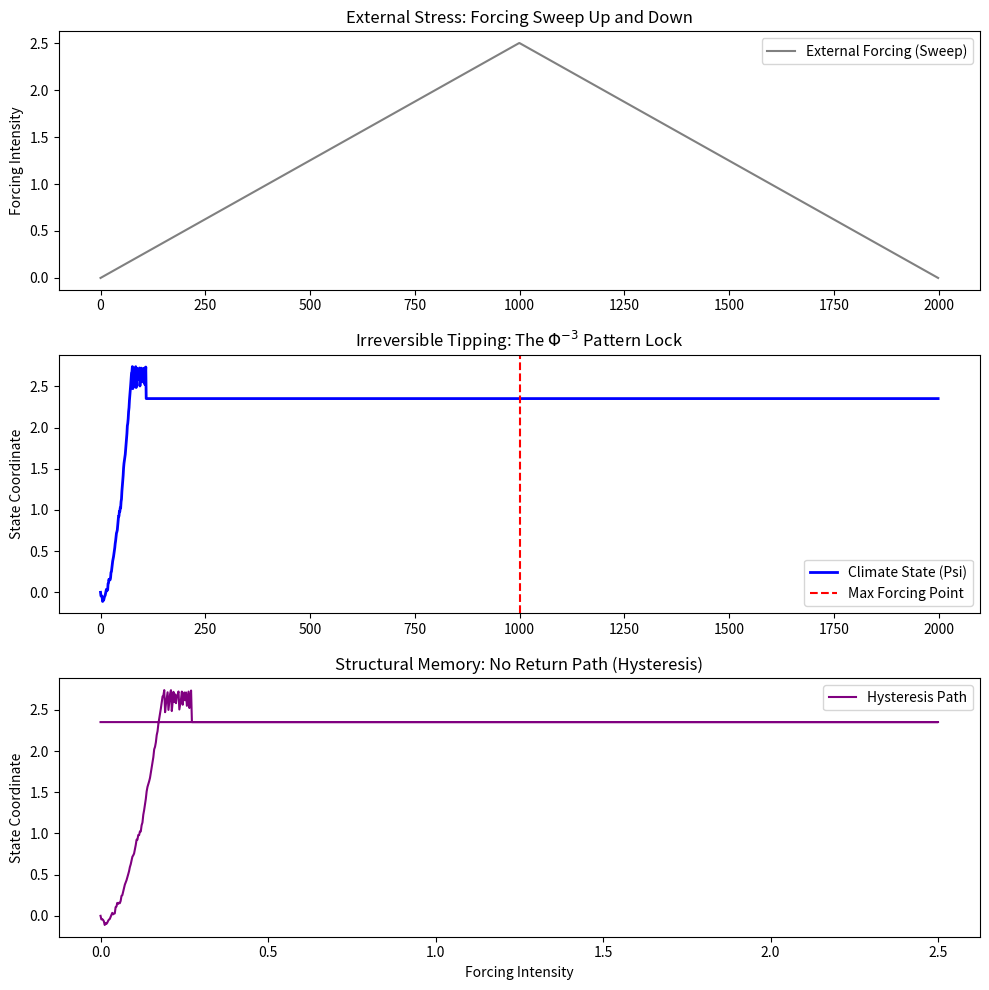

Source code (Python):
import numpy as np
import matplotlib
matplotlib.use("Agg")
import matplotlib.pyplot as plt

# ============================================================
# DEPHAZE INVARIANT – UNIVERSAL STRUCTURAL CONSTANT
# ============================================================

def _phi3():
    """
    Structural constant Phi^3 derived from golden-ratio topology.
    Reference: Dephaze Framework v2.0, Appendix A.
    """
    phi = (1.0 + 5.0**0.5) / 2.0
    return phi**3

# ============================================================
# CLIMATE TIPPING – DEPHAZE SAMPLING & HYSTERESIS
# ============================================================

def run_climate_tipping(
    steps=2000,
    forcing_max=2.5,    # Maximum external stress
    noise=0.02,         # Stochastic background
    Lambda=1.6,         # Dephaze projection strength
    seed=2025,
):
    """
    CLIMATE TIPPING POINT – DEPHAZE SAMPLING PROJECTION
    
    Ontology:
      • State: Climate equilibrium coordinate (e.g., global temp or ice cover).
      • Forcing: External driving field (Axiom 2.2).
      • Tipping: A phase transition triggered when rho = E / Phi^3 > 1.
      • Memory: Once the system locks into a new pattern trace (Omega_tr), 
        reversing the forcing does not restore the original state.
        
    Key Principle: Irreversibility is not a time-effect, but a geometric 
    exclusion in the state space. No time dynamics used; only sampling.
    """

    rng = np.random.default_rng(int(seed))
    Tn = int(steps)
    phi3 = _phi3()

    # Forcing sweep: Upward stress followed by downward relief
    half = Tn // 2
    forcing = np.concatenate([
        np.linspace(0.0, forcing_max, half),
        np.linspace(forcing_max, 0.0, Tn - half)
    ])

    # State variables
    x = np.zeros(Tn)
    rho = np.zeros(Tn)

    # Ontological lock flags (Axiom 2.4)
    locked = False
    lock_value = None

    for k in range(1, Tn):
        if locked:
            # Once locked into a new Omega_tr branch, the state is fixed
            x[k] = lock_value
            rho[k] = 1.0
            continue

        # 1. Sampling proposal (Fluctuation in the timeless ground state)
        x_raw = x[k-1] + 0.4 * forcing[k] + rng.normal(0.0, noise)

        # 2. Abstract Energy Landscape (Ice-Albedo feedback simulation)
        # Non-linear potential with multiple minima
        E = (0.5 * x_raw**2 - 0.8 * x_raw**3 + 0.3 * x_raw**4)

        # 3. Coherence ratio (Axiom 2.3)
        rho_k = E / phi3
        rho[k] = rho_k

        # === DEPHAZE PROJECTION RULES ===

        if rho_k > 1.0:
            # Supercritical state: invoke bistable relaxation
            gain = Lambda * np.tanh(rho_k - 1.0)
            x_proj = x_raw - gain * np.sign(x_raw)
            x[k] = x_proj

            # Threshold for irreversible ontological lock (Axiom 2.4)
            if rho_k > 1.3:
                locked = True
                lock_value = x_proj
                x[k] = lock_value
                rho[k] = 1.0
        else:
            # Subcritical: standard sampled evolution
            x[k] = x_raw

    # ===============================
    # PLOTS
    # ===============================
    fig, ax = plt.subplots(3, 1, figsize=(10, 10))

    # Forcing Plot
    ax[0].plot(forcing, color='gray', label="External Forcing (Sweep)")
    ax[0].set_ylabel("Forcing Intensity")
    ax[0].set_title("External Stress: Forcing Sweep Up and Down")
    ax[0].legend()

    # State Evolution Plot
    ax[1].plot(x, color='blue', linewidth=2, label="Climate State (Psi)")
    ax[1].axvline(half, color='red', linestyle="--", label="Max Forcing Point")
    ax[1].set_ylabel("State Coordinate")
    ax[1].set_title("Irreversible Tipping: The $\Phi^{-3}$ Pattern Lock")
    ax[1].legend()

    # Hysteresis Loop
    ax[2].plot(forcing, x, color='purple', label="Hysteresis Path")
    ax[2].set_xlabel("Forcing Intensity")
    ax[2].set_ylabel("State Coordinate")
    ax[2].set_title("Structural Memory: No Return Path (Hysteresis)")
    ax[2].legend()

    fig.tight_layout()

    report = (
        "DEPHAZE CLIMATE TIPPING REPORT\n"
        "------------------------------\n"
        f"Phi^3 Invariant: {phi3:.4f}\n"
        "Observation:\n"
        "- Increasing forcing crosses the critical coherence threshold (rho > 1).\n"
        "- At rho > 1.3, the system undergoes an irreversible ontological lock.\n"
        "- Decreasing forcing does NOT return the system to its initial state.\n"
        "Result: Structural memory (hysteresis) emerges from Phi^3 geometry."
    )

    return fig, report

if __name__ == "__main__":
    fig, report = run_climate_tipping()
    fig.savefig("climate_tipping_demo.png", dpi=150)
    print(report)
